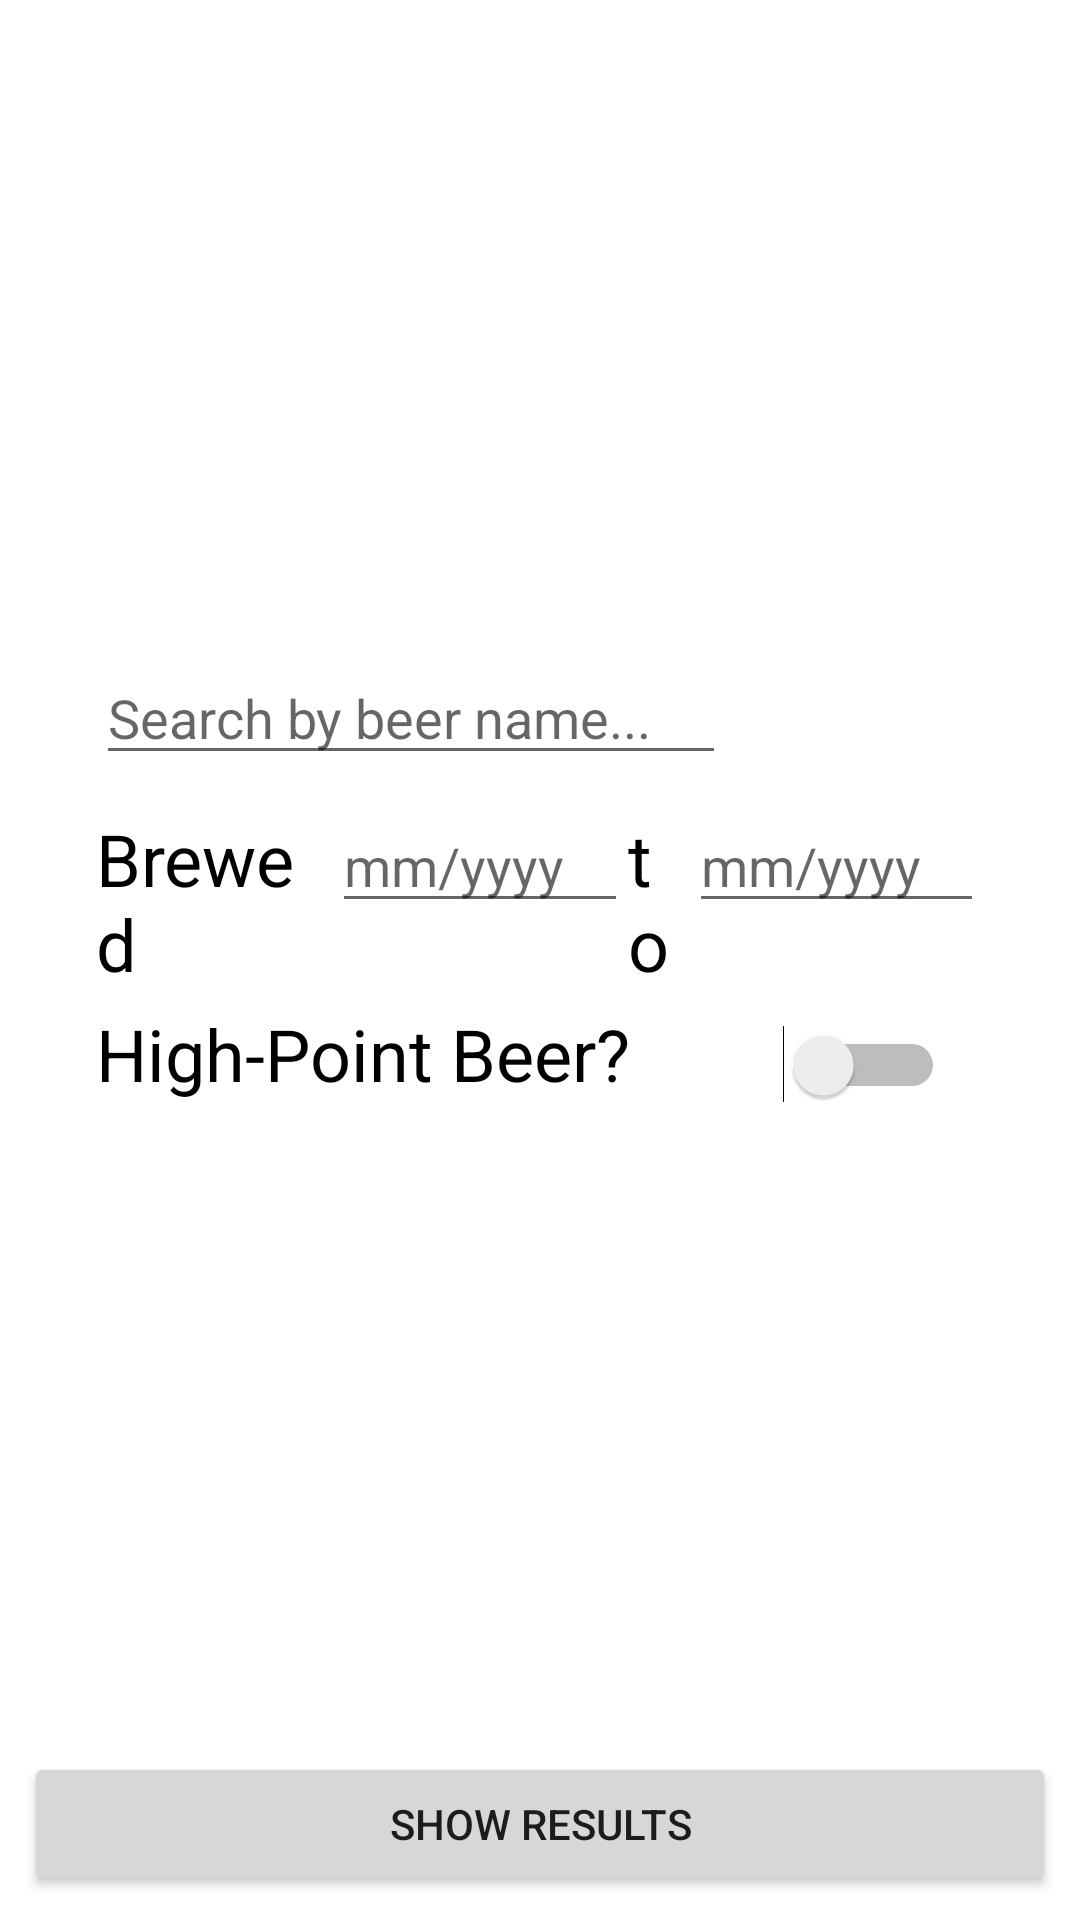

Here is an Android app screen rendered from its layout file. Give the layout XML and the strings, colors and styles it references.
<!-- AndroidManifest.xml: application theme Theme.MobileAppsHW2 -->
<!-- res/layout/activity_second.xml -->
<?xml version="1.0" encoding="utf-8"?>
<androidx.constraintlayout.widget.ConstraintLayout
    xmlns:android="http://schemas.android.com/apk/res/android"
    xmlns:app="http://schemas.android.com/apk/res-auto"
    xmlns:tools="http://schemas.android.com/tools"
    android:layout_width="match_parent"
    android:layout_height="match_parent">

    <Button
        android:id="@+id/button_showResults"
        android:layout_width="0dp"
        android:layout_height="wrap_content"
        android:layout_marginStart="8dp"
        android:layout_marginEnd="8dp"
        android:layout_marginBottom="8dp"
        android:text="@string/show_results"
        app:layout_constraintBottom_toBottomOf="parent"
        app:layout_constraintEnd_toEndOf="parent"
        app:layout_constraintStart_toStartOf="parent" />

    <LinearLayout
        android:layout_width="match_parent"
        android:layout_height="wrap_content"
        android:orientation="vertical"
        app:layout_constraintBottom_toTopOf="@+id/button_showResults"
        app:layout_constraintEnd_toEndOf="parent"
        app:layout_constraintStart_toStartOf="parent"
        app:layout_constraintTop_toTopOf="parent">

        <EditText
            android:id="@+id/editText_beerName"
            android:layout_width="wrap_content"
            android:layout_height="wrap_content"
            android:layout_marginStart="32dp"
            android:layout_marginTop="8dp"
            android:layout_marginEnd="8dp"
            android:layout_marginBottom="8dp"
            android:ems="10"
            android:hint="@string/search_by_beer_name"
            android:inputType="textPersonName"
            android:textColorLink="@color/black"
            android:textSize="18sp" />

        <LinearLayout
            android:id="@+id/linearLayout"
            android:layout_width="wrap_content"
            android:layout_height="wrap_content"
            android:layout_marginStart="32dp"
            android:layout_marginEnd="32dp"
            android:layout_marginBottom="8dp"
            android:orientation="horizontal">

            <TextView
                android:id="@+id/textView2"
                android:layout_width="wrap_content"
                android:layout_height="wrap_content"
                android:layout_weight="1"
                android:text="@string/brewed"
                android:textColor="@color/black"
                android:textSize="24sp" />

            <EditText
                android:id="@+id/editTextDate_from"
                android:layout_width="100dp"
                android:layout_height="wrap_content"
                android:layout_weight="1"
                android:ems="10"
                android:hint="@string/mm_yyyy"
                android:inputType="date" />

            <TextView
                android:id="@+id/textView3"
                android:layout_width="wrap_content"
                android:layout_height="wrap_content"
                android:layout_weight="1"
                android:text="@string/to"
                android:textColor="@color/black"
                android:textSize="24sp" />

            <EditText
                android:id="@+id/editTextDate_to"
                android:layout_width="100dp"
                android:layout_height="wrap_content"
                android:layout_weight="1"
                android:ems="10"
                android:hint="@string/mm_yyyy"
                android:inputType="date" />
        </LinearLayout>

        <LinearLayout
            android:id="@+id/linearLayout2"
            android:layout_width="wrap_content"
            android:layout_height="wrap_content"
            android:layout_marginStart="32dp"
            android:layout_marginEnd="32dp"
            android:layout_marginBottom="8dp"
            android:orientation="horizontal">

            <TextView
                android:id="@+id/textView4"
                android:layout_width="229dp"
                android:layout_height="wrap_content"
                android:layout_weight="1"
                android:text="@string/high_point_beer"
                android:textColor="@color/black"
                android:textSize="24sp" />

            <Switch
                android:id="@+id/switch_highPoint"
                android:layout_width="wrap_content"
                android:layout_height="wrap_content"
                android:layout_weight="1"
                android:showText="false" />

        </LinearLayout>
    </LinearLayout>

</androidx.constraintlayout.widget.ConstraintLayout>
<!-- resources referenced by this layout -->
<resources>
  <string name="brewed">Brewed</string>
  <string name="high_point_beer">High-Point Beer?</string>
  <string name="mm_yyyy">mm/yyyy</string>
  <string name="search_by_beer_name">Search by beer name...</string>
  <string name="show_results">SHOW RESULTS</string>
  <string name="to">to</string>
  <style name="Theme.MobileAppsHW2" parent="Theme.MaterialComponents.DayNight.DarkActionBar">
          
          <item name="colorPrimary">@color/purple_500</item>
          <item name="colorPrimaryVariant">@color/purple_700</item>
          <item name="colorOnPrimary">@color/white</item>
          
          <item name="colorSecondary">@color/teal_200</item>
          <item name="colorSecondaryVariant">@color/teal_700</item>
          <item name="colorOnSecondary">@color/black</item>
          
          <item name="android:statusBarColor" tools:targetApi="l">?attr/colorPrimaryVariant</item>
          
      </style>
  <!-- not gathered from this repository: default colours our renderer supplied (Android Studio template values) -->
  <color name="purple_500">#FF6200EE</color>
  <color name="purple_700">#FF3700B3</color>
  <color name="teal_200">#FF03DAC5</color>
  <color name="teal_700">#FF018786</color>
  <color name="black">#FF000000</color>
  <color name="white">#FFFFFFFF</color>
</resources>
